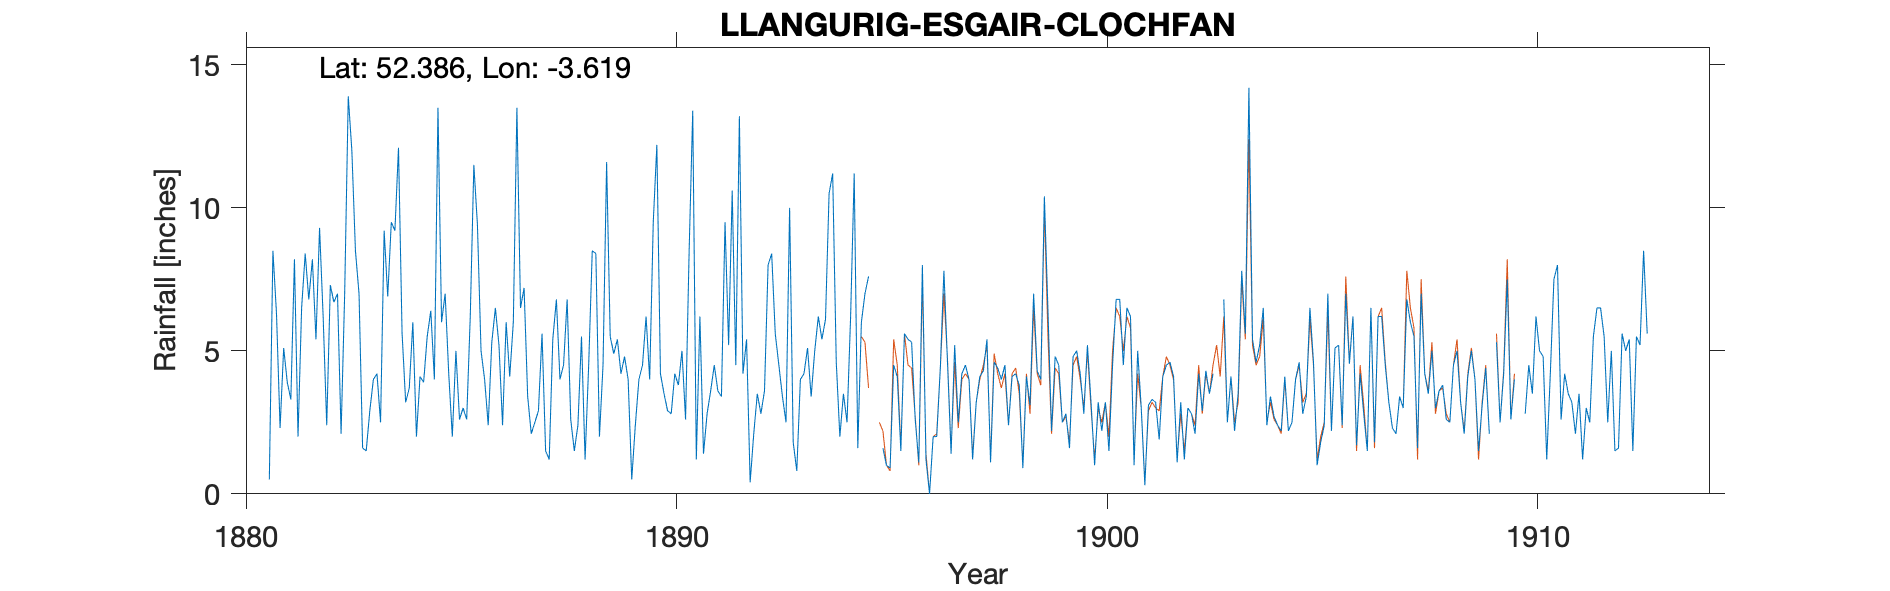

Source data for this figure (header and first rows):
LLANGURIG-ESGAIR-CLOCHFAN, , , , , , , , , , , , , , , , , , , , , , , 
Grid ref, SN899777, Long, -3.619, Lat, 52.39, Elevation, 1330, ft., , , , , , , , , , , , , , , 
Station no, RR1239, , , , , , , , , , , , , , , , , , , , , , 
, 1880, 1881, 1882, 1883, 1884, 1885, 1886, 1887, 1888, 1889, 1890, 1891, 1892, 1893, 1894, 1895, 1896, 1897, 1898, 1899, 1900, 1901, 1902
January, , 0.5, 8.2, 8.5, 12.1, 6, 4, 3.4, 2.6, 4.9, 12.2, 6.2, 4.2, 2.5, 10.5, -999, 2.6, 2.5, 4, 10.4, 5.2, 6.2, 4.1
February, , 8.5, 5.4, 7, 5.6, 7, 2.4, 2.1, 1.5, 5.4, 4.2, 1.4, 5.4, 10, 11.2, -999, 1.1, 4.2, 4.5, 6.4, 3.2, 1, 1.1
March, , 6.3, 9.3, 1.6, 3.2, 4.2, 5.3, 2.5, 2.4, 4.2, 3.5, 2.8, 0.4, 1.8, 4.6, -999, 8, 4.5, 2.4, 2.2, 1, 5, 3.2
April, , 2.3, 6.2, 1.5, 3.7, 2, 6.5, 2.9, 5.5, 4.8, 2.9, 3.6, 2.1, 0.8, 2, 1.6, 1.2, 4, 4.1, 4.8, 3.2, 3, 1.2
May, , 5.1, 2.4, 2.9, 6, 5, 5.2, 5.6, 1.2, 4, 2.8, 4.5, 3.5, 4, 3.5, 1, 0, 1.2, 4.2, 4.5, 2.2, 0.3, 3
June, , 3.9, 7.3, 4, 2, 2.6, 2.4, 1.5, 4.5, 0.5, 4.2, 3.6, 2.8, 4.2, 2.5, 0.9, 2, 3.2, 3.8, 2.5, 3.2, 3.1, 2.8
July, , 3.3, 6.7, 4.2, 4.1, 3, 6, 1.2, 8.5, 2.4, 3.8, 3.4, 3.6, 5.1, 6.2, 4.5, 2, 4.1, 0.9, 2.8, 1.5, 3.3, 2.1
August, , 8.2, 7, 2.5, 3.9, 2.6, 4.1, 5.4, 8.4, 4, 5, 9.5, 8, 3.4, 11.2, 4.1, 4.4, 4.3, 4.1, 1.6, 4.5, 3.2, 4.2
September, , 2, 2.1, 9.2, 5.5, 6.2, 6, 6.8, 2, 4.5, 2.6, 5.2, 8.4, 5, 1.6, 1.5, 7.8, 5.4, 3.1, 4.8, 6.8, 1.9, 2.9
October, , 6.5, 7, 6.9, 6.4, 11.5, 13.5, 4, 4.5, 6.2, 8.5, 10.6, 5.6, 6.2, 6, 5.6, 4.6, 1.1, 7, 5, 6.8, 4.1, 4.3
November, , 8.4, 13.9, 9.5, 4, 9.4, 6.5, 4.5, 11.6, 4, 13.4, 4.5, 4.5, 5.4, 7, 5.4, 1.4, 4.6, 4.3, 4.2, 4.5, 4.5, 3.5
December, , 6.8, 12, 9.2, 13.5, 5, 7.2, 6.8, 5.5, 9.5, 1.2, 13.2, 3.4, 6.1, 7.6, 5.3, 5.2, 4.4, 4, 2.8, 6.5, 4.6, 4.2
Total, , 61.8, 87.5, 67, 70, 64.5, 69.1, 46.7, 58.2, 54.4, 64.3, 68.5, 51.9, 54.5, 73.9, 39.4, 40.3, 43.5, 46.4, 52, 48.6, 40.2, 36.6
NOTES, , , , , , , , , , , , , , , , , , , , , , , 
NGR is on ESGAIR-CLOCFAEN at the right a…, , , , , , , , , , , , , , , , , , , , , , , 
It is not clear which 1910s record goes …, , , , , , , , , , , , , , , , , , , , , , , 
There is a lot of duplication between th…, , , , , , , , , , , , , , , , , , , , , , , 
